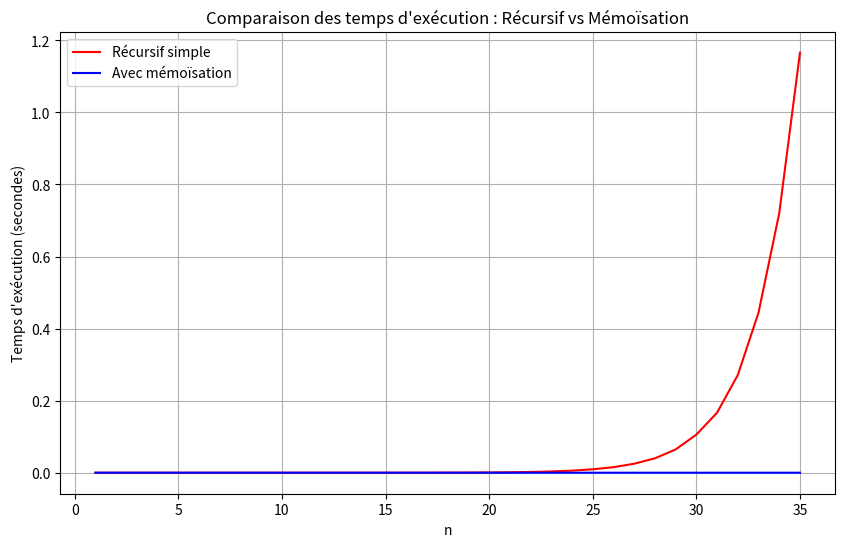

Here is the Python script that generated this plot:
import time
import matplotlib.pyplot as plt

# Fonction Fibonacci récursive simple
def fibonacci_recursif(n):
    if n <= 1:
        return n
    return fibonacci_recursif(n - 1) + fibonacci_recursif(n - 2)

# Fonction Fibonacci avec mémoïsation
def fibonacci_memo(n, memo={}):
    if n in memo:
        return memo[n]
    if n <= 1:
        return n
    memo[n] = fibonacci_memo(n - 1, memo) + fibonacci_memo(n - 2, memo)
    return memo[n]

# Comparer les temps d'exécution pour différentes valeurs de n
n_values = range(1, 36)  # Limiter à 35 pour éviter des temps excessifs pour la version récursive
times_recursif = []
times_memo = []

for n in n_values:
    # Temps pour la fonction récursive simple
    start = time.time()
    fibonacci_recursif(n)  # Calcul sans affichage
    end = time.time()
    times_recursif.append(end - start)
    
    # Temps pour la fonction avec mémoïsation
    start = time.time()
    fibonacci_memo(n)  # Calcul sans affichage
    end = time.time()
    times_memo.append(end - start)

# Tracer les courbes
plt.figure(figsize=(10, 6))
plt.plot(n_values, times_recursif, label="Récursif simple", color="red")
plt.plot(n_values, times_memo, label="Avec mémoïsation", color="blue")
plt.xlabel("n")
plt.ylabel("Temps d'exécution (secondes)")
plt.title("Comparaison des temps d'exécution : Récursif vs Mémoïsation")
plt.legend()
plt.grid()
plt.show()
